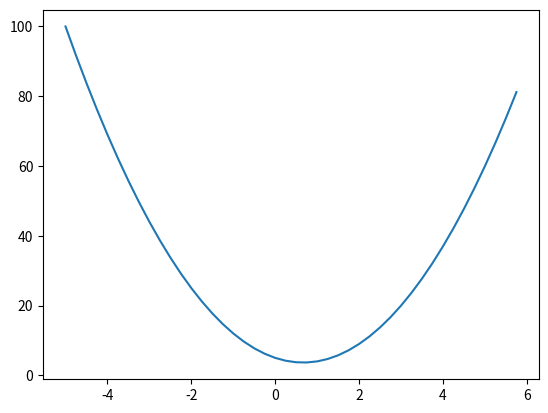

Recreate this plot in Python.
import math
import numpy as np
import matplotlib.pyplot as plt

def f(x):
  return 3*x**2 - 4*x + 5

print(f(3.0))

xs = np.arange(-5, 6, 0.25)
ys = f(xs)
plt.plot(xs, ys)
plt.show()